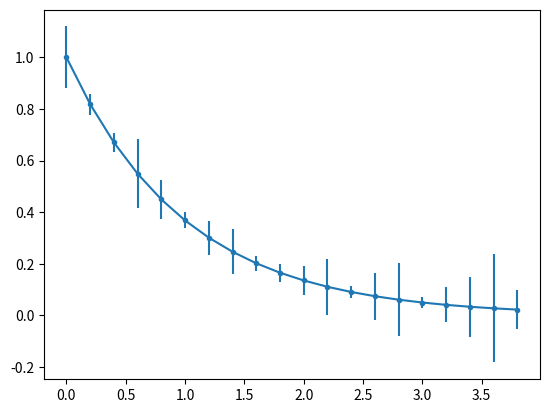

Write Python code to recreate this figure.
#/usr/bin/python
# -*- coding: UTF-8 -*-
'''
Created on 2017年10月29日

[redacted]
'''

import matplotlib.pyplot as plt
import numpy as np

if __name__ == '__main__':
    x = np.arange(0, 4, 0.2)
    y = np.exp(-x)
    e1 = 0.1 * np.abs(np.random.randn(len(y)))
    plt.errorbar(x, y, yerr=e1, fmt='.-')
    plt.show()